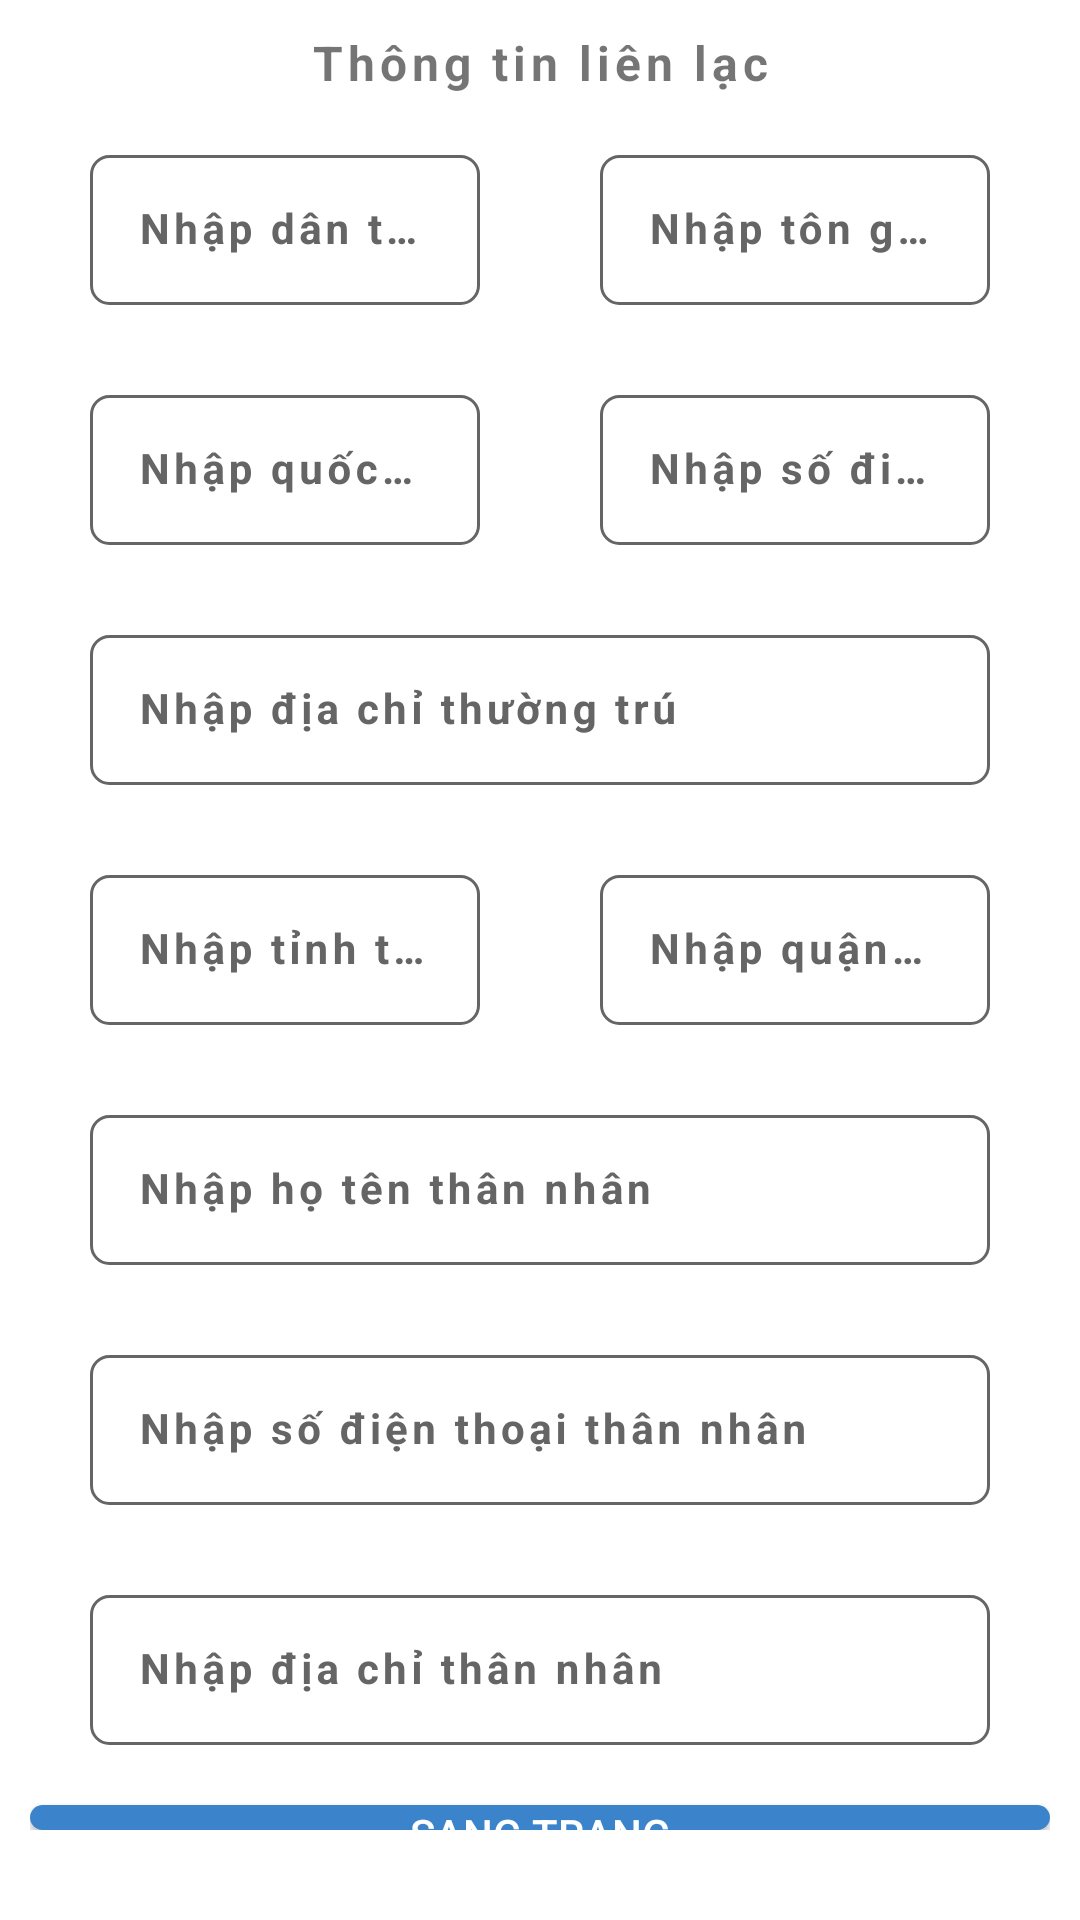

Reconstruct the res/layout file that produces this screen, plus the resources it refers to.
<!-- AndroidManifest.xml: application theme Theme.Harvard -->
<!-- res/layout/layout_dialog_add_teacher_2.xml -->
<LinearLayout xmlns:android="http://schemas.android.com/apk/res/android"
    xmlns:app="http://schemas.android.com/apk/res-auto"
    android:layout_width="380dp"
    android:layout_height="wrap_content"
    android:layout_gravity="center_horizontal"
    android:background="@drawable/dialog_signin"
    android:gravity="center"
    android:orientation="vertical"
    android:paddingHorizontal="10dp"
    android:paddingBottom="30dp">

    <TextView
        android:layout_width="match_parent"
        android:layout_height="wrap_content"
        android:gravity="center"
        android:letterSpacing="0.1"
        android:paddingVertical="10dp"
        android:text="Thông tin liên lạc"
        android:textSize="16sp"
        android:textStyle="bold" />

    <LinearLayout
        android:layout_width="match_parent"
        android:layout_height="wrap_content"
        android:orientation="horizontal">

        <com.google.android.material.textfield.TextInputLayout
            android:id="@+id/txtInputLayoutDanToc"
            android:layout_width="wrap_content"
            android:layout_height="70dp"
            android:layout_marginTop="10dp"
            android:layout_weight="1"
            android:hint="Nhập dân tộc"
            android:paddingHorizontal="20dp"
            android:textColorHint="@color/grey"
            app:boxStrokeWidth="0dp"
            app:boxStrokeWidthFocused="0dp"
            app:endIconMode="clear_text"
            app:layout_constraintVertical_bias="0.100000024">

            <com.google.android.material.textfield.TextInputEditText
                android:layout_width="match_parent"
                android:layout_height="50dp"
                android:background="@drawable/edt_signin"
                android:letterSpacing="0.1"
                android:textSize="14dp"
                android:textStyle="bold" />
        </com.google.android.material.textfield.TextInputLayout>
        <com.google.android.material.textfield.TextInputLayout
            android:id="@+id/txtInputLayoutTonGiao"
            android:layout_width="wrap_content"
            android:layout_height="70dp"
            android:layout_marginTop="10dp"
            android:layout_weight="1"
            android:hint="Nhập tôn giáo"
            android:paddingHorizontal="20dp"
            android:textColorHint="@color/grey"
            app:boxStrokeWidth="0dp"
            app:boxStrokeWidthFocused="0dp"
            app:endIconMode="clear_text"
            app:layout_constraintVertical_bias="0.100000024">

            <com.google.android.material.textfield.TextInputEditText
                android:layout_width="match_parent"
                android:layout_height="50dp"
                android:background="@drawable/edt_signin"
                android:letterSpacing="0.1"
                android:textSize="14dp"
                android:textStyle="bold" />
        </com.google.android.material.textfield.TextInputLayout>
    </LinearLayout>


    <LinearLayout
        android:layout_width="match_parent"
        android:layout_height="wrap_content"
        android:orientation="horizontal">

        <com.google.android.material.textfield.TextInputLayout
            android:id="@+id/txtInputLayoutQuocGia"
            android:layout_width="wrap_content"
            android:layout_height="70dp"
            android:layout_marginTop="10dp"
            android:layout_weight="1"
            android:hint="Nhập quốc giá"
            android:paddingHorizontal="20dp"
            android:textColorHint="@color/grey"
            app:boxStrokeWidth="0dp"
            app:boxStrokeWidthFocused="0dp"
            app:endIconMode="clear_text"
            app:layout_constraintVertical_bias="0.100000024">

            <com.google.android.material.textfield.TextInputEditText
                android:layout_width="match_parent"
                android:layout_height="50dp"
                android:background="@drawable/edt_signin"
                android:letterSpacing="0.1"
                android:textSize="14dp"
                android:textStyle="bold" />
        </com.google.android.material.textfield.TextInputLayout>
        <com.google.android.material.textfield.TextInputLayout
            android:id="@+id/txtInputLayoutSoDienThoai"
            android:layout_width="wrap_content"
            android:layout_height="70dp"
            android:layout_marginTop="10dp"
            android:layout_weight="1"
            android:hint="Nhập số điện thoại"
            android:paddingHorizontal="20dp"
            android:textColorHint="@color/grey"
            app:boxStrokeWidth="0dp"
            app:boxStrokeWidthFocused="0dp"
            app:endIconMode="clear_text"
            app:layout_constraintVertical_bias="0.100000024">

            <com.google.android.material.textfield.TextInputEditText
                android:layout_width="match_parent"
                android:layout_height="50dp"
                android:background="@drawable/edt_signin"
                android:letterSpacing="0.1"
                android:textSize="14dp"
                android:textStyle="bold" />
        </com.google.android.material.textfield.TextInputLayout>
    </LinearLayout>

    <com.google.android.material.textfield.TextInputLayout
        android:id="@+id/txtInputLayoutDiaChiThuongTru"
        android:layout_width="match_parent"
        android:layout_height="70dp"
        android:layout_marginTop="10dp"
        android:hint="Nhập địa chỉ thường trú"
        android:paddingHorizontal="20dp"
        android:textColorHint="@color/grey"
        app:boxStrokeWidth="0dp"
        app:boxStrokeWidthFocused="0dp"
        app:endIconMode="clear_text">

        <com.google.android.material.textfield.TextInputEditText

            android:layout_width="match_parent"
            android:layout_height="50dp"
            android:background="@drawable/edt_signin"
            android:letterSpacing="0.1"
            android:textSize="14dp"
            android:textStyle="bold" />
    </com.google.android.material.textfield.TextInputLayout>

    <LinearLayout
        android:layout_width="match_parent"
        android:layout_height="wrap_content"
        android:orientation="horizontal">

        <com.google.android.material.textfield.TextInputLayout
            android:id="@+id/txtInputLayoutTinhThanh"
            android:layout_width="wrap_content"
            android:layout_height="70dp"
            android:layout_marginTop="10dp"
            android:layout_weight="1"
            android:hint="Nhập tỉnh thành"
            android:paddingHorizontal="20dp"
            android:textColorHint="@color/grey"
            app:boxStrokeWidth="0dp"
            app:boxStrokeWidthFocused="0dp"
            app:endIconMode="clear_text"
            app:layout_constraintVertical_bias="0.100000024">

            <com.google.android.material.textfield.TextInputEditText
                android:layout_width="match_parent"
                android:layout_height="50dp"
                android:background="@drawable/edt_signin"
                android:letterSpacing="0.1"
                android:textSize="14dp"
                android:textStyle="bold" />
        </com.google.android.material.textfield.TextInputLayout>
        <com.google.android.material.textfield.TextInputLayout
            android:id="@+id/txtInputLayoutQuanHuyen"
            android:layout_width="wrap_content"
            android:layout_height="70dp"
            android:layout_marginTop="10dp"
            android:layout_weight="1"
            android:hint="Nhập quận huyện"
            android:paddingHorizontal="20dp"
            android:textColorHint="@color/grey"
            app:boxStrokeWidth="0dp"
            app:boxStrokeWidthFocused="0dp"
            app:endIconMode="clear_text"
            app:layout_constraintVertical_bias="0.100000024">

            <com.google.android.material.textfield.TextInputEditText
                android:layout_width="match_parent"
                android:layout_height="50dp"
                android:background="@drawable/edt_signin"
                android:letterSpacing="0.1"
                android:textSize="14dp"
                android:textStyle="bold" />
        </com.google.android.material.textfield.TextInputLayout>
    </LinearLayout>

    <com.google.android.material.textfield.TextInputLayout
        android:id="@+id/txtInputLayoutHoTenThanNhan"
        android:layout_width="match_parent"
        android:layout_height="70dp"
        android:layout_marginTop="10dp"
        android:hint="Nhập họ tên thân nhân"
        android:paddingHorizontal="20dp"
        android:textColorHint="@color/grey"
        app:boxStrokeWidth="0dp"
        app:boxStrokeWidthFocused="0dp"
        app:endIconMode="clear_text">

        <com.google.android.material.textfield.TextInputEditText

            android:layout_width="match_parent"
            android:layout_height="50dp"
            android:background="@drawable/edt_signin"
            android:letterSpacing="0.1"
            android:textSize="14dp"
            android:textStyle="bold" />
    </com.google.android.material.textfield.TextInputLayout>

    <com.google.android.material.textfield.TextInputLayout
        android:id="@+id/txtInputLayoutSdtThanNhan"
        android:layout_width="match_parent"
        android:layout_height="70dp"
        android:layout_marginTop="10dp"
        android:hint="Nhập số điện thoại thân nhân"
        android:paddingHorizontal="20dp"
        android:textColorHint="@color/grey"
        app:boxStrokeWidth="0dp"
        app:boxStrokeWidthFocused="0dp"
        app:endIconMode="clear_text">

        <com.google.android.material.textfield.TextInputEditText

            android:layout_width="match_parent"
            android:layout_height="50dp"
            android:background="@drawable/edt_signin"
            android:letterSpacing="0.1"
            android:textSize="14dp"
            android:textStyle="bold" />
    </com.google.android.material.textfield.TextInputLayout>
    <com.google.android.material.textfield.TextInputLayout
        android:id="@+id/txtInputLayoutDiaChiThanNhan"
        android:layout_width="match_parent"
        android:layout_height="70dp"
        android:layout_marginTop="10dp"
        android:hint="Nhập địa chỉ thân nhân"
        android:paddingHorizontal="20dp"
        android:textColorHint="@color/grey"
        app:boxStrokeWidth="0dp"
        app:boxStrokeWidthFocused="0dp"
        app:endIconMode="clear_text">

        <com.google.android.material.textfield.TextInputEditText

            android:layout_width="match_parent"
            android:layout_height="50dp"
            android:background="@drawable/edt_signin"
            android:letterSpacing="0.1"
            android:textSize="14dp"
            android:textStyle="bold" />
    </com.google.android.material.textfield.TextInputLayout>

    <android.widget.Button
        android:id="@+id/btnSangTrang"
        android:layout_width="match_parent"
        android:layout_height="wrap_content"
        android:background="@drawable/btn_getstart"
        android:text="Sang trang"
        android:textColor="@color/white" />

</LinearLayout>
<!-- resources referenced by this layout -->
<resources>
  <color name="grey">#656565</color>
  <color name="white">#FFFFFFFF</color>
  <!-- drawable btn_getstart (drawable) -->
  <?xml version="1.0" encoding="utf-8"?>
  <shape xmlns:android="http://schemas.android.com/apk/res/android">
      <corners android:radius="6dp"/>
      <gradient android:startColor="@color/xanh"
          android:endColor="@color/xanh"/>
  </shape>
  <!-- drawable edt_signin (drawable) -->
  <?xml version="1.0" encoding="utf-8"?>
  <shape xmlns:android="http://schemas.android.com/apk/res/android"
      android:shape="rectangle">
      <stroke android:width="1dp" android:color="@color/grey" />
      <corners android:radius="6dp"/>
  </shape>
  <style name="Theme.Harvard" parent="Theme.MaterialComponents.DayNight.NoActionBar">
          
          <item name="colorPrimary">@color/purple_500</item>
          <item name="colorPrimaryVariant">@color/purple_700</item>
          <item name="colorOnPrimary">@color/white</item>
          
          <item name="colorSecondary">@color/teal_200</item>
          <item name="colorSecondaryVariant">@color/teal_700</item>
          <item name="colorOnSecondary">@color/black</item>
          
          <item name="android:statusBarColor">?attr/colorPrimaryVariant</item>
          
      </style>
  <color name="xanh">#FF3B84CC</color>
  <color name="purple_500">#FF6200EE</color>
  <color name="purple_700">#FF3700B3</color>
  <color name="teal_200">#FF03DAC5</color>
  <color name="teal_700">#FF018786</color>
  <color name="black">#FF000000</color>
</resources>
